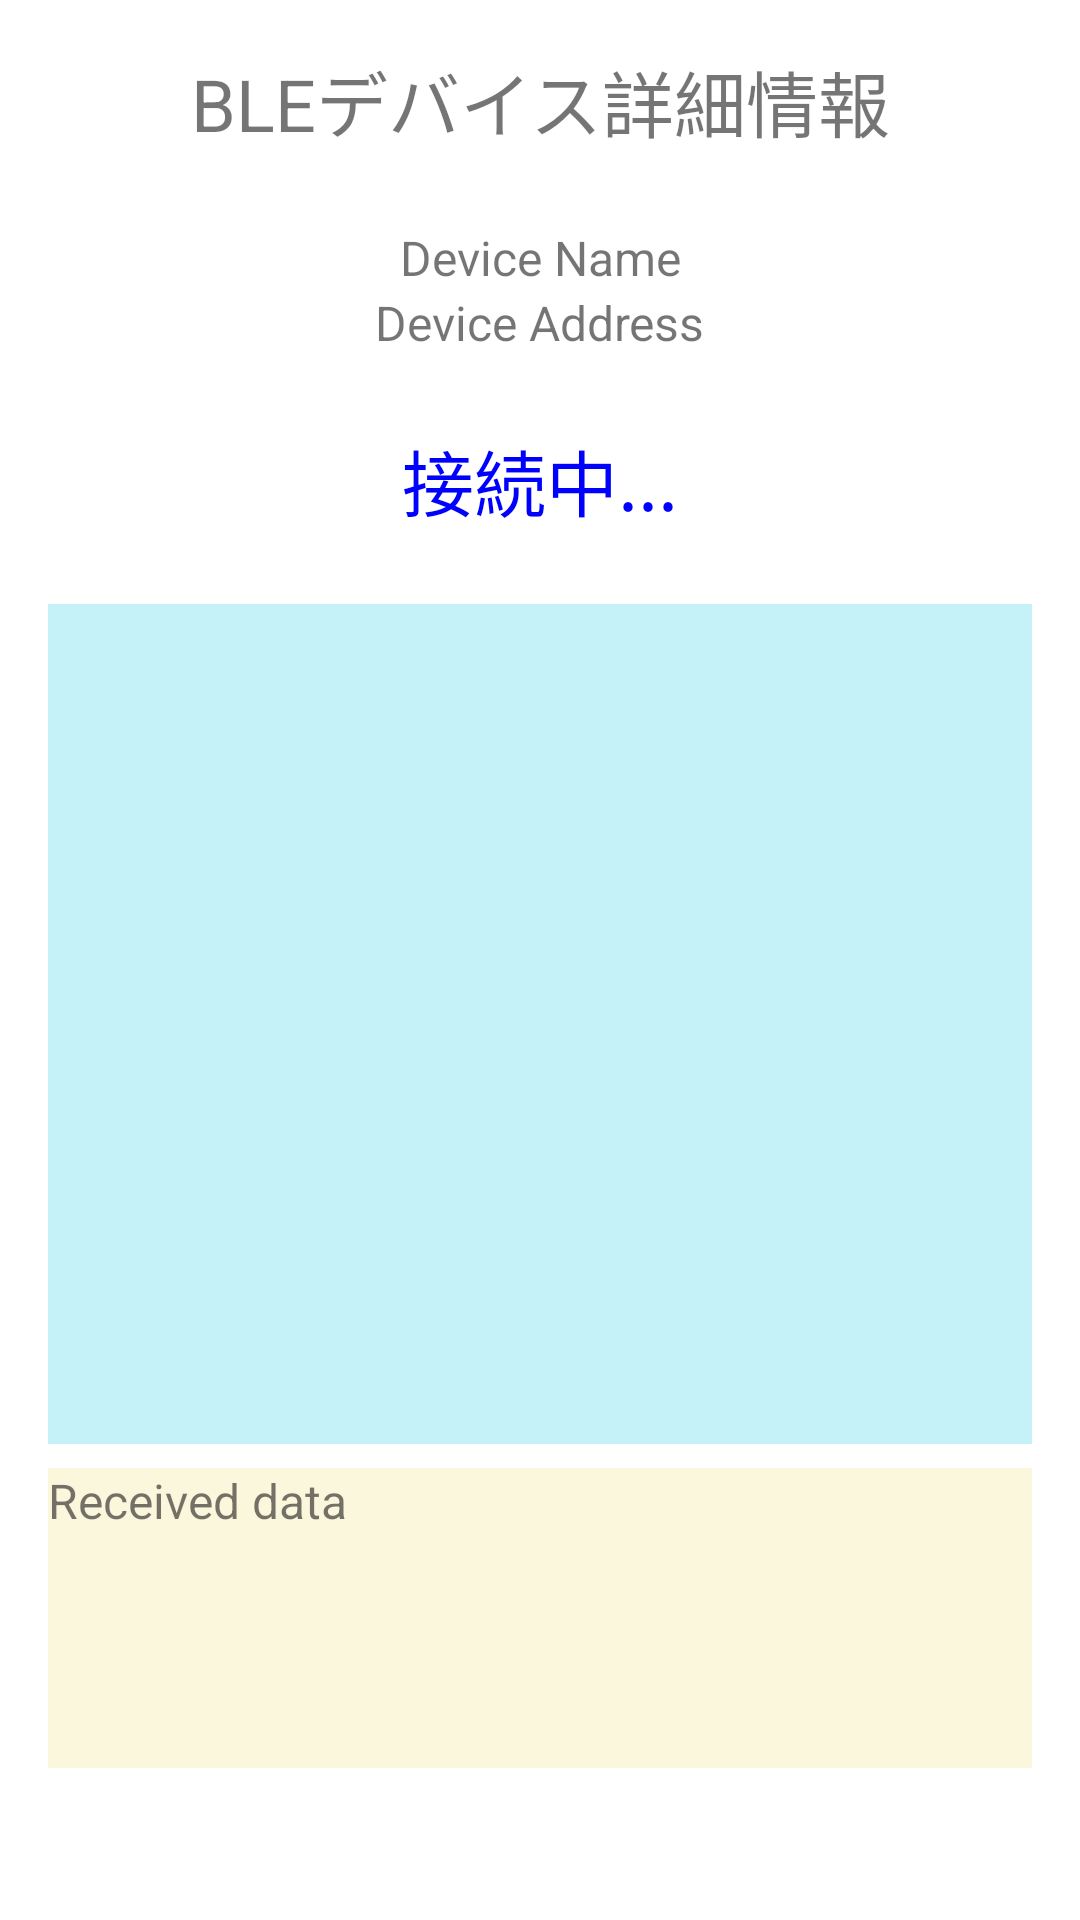

This screen was rendered from an Android layout file. Write that file and the resources it references.
<!-- AndroidManifest.xml: application theme Theme.BluetoothKotlinDemo -->
<!-- res/layout/activity_device_detail.xml -->
<?xml version="1.0" encoding="utf-8"?>
<androidx.constraintlayout.widget.ConstraintLayout xmlns:android="http://schemas.android.com/apk/res/android"
    xmlns:app="http://schemas.android.com/apk/res-auto"
    xmlns:tools="http://schemas.android.com/tools"
    android:layout_width="match_parent"
    android:layout_height="match_parent"
    android:padding="16dp"
    android:paddingTop="32dp"
    tools:context=".DeviceDetailActivity">

    <TextView
        android:id="@+id/lblTitle"
        android:layout_width="wrap_content"
        android:layout_height="wrap_content"
        android:text="@string/device_detail_title"
        android:textSize="24sp"
        app:layout_constraintLeft_toLeftOf="parent"
        app:layout_constraintRight_toRightOf="parent"
        app:layout_constraintTop_toTopOf="parent" />

    <TextView
        android:id="@+id/txtDeviceName"
        android:layout_width="wrap_content"
        android:layout_height="wrap_content"
        android:textSize="16sp"
        android:text="Device Name"
        app:layout_constraintLeft_toLeftOf="parent"
        app:layout_constraintRight_toRightOf="parent"
        app:layout_constraintTop_toBottomOf="@id/lblTitle"
        android:layout_marginTop="24dp"
        />

    <TextView
        android:id="@+id/txtDeviceAddress"
        android:layout_width="wrap_content"
        android:layout_height="wrap_content"
        android:textSize="16sp"
        android:text="Device Address"
        app:layout_constraintLeft_toLeftOf="parent"
        app:layout_constraintRight_toRightOf="parent"
        app:layout_constraintTop_toBottomOf="@id/txtDeviceName" />

    <TextView
        android:id="@+id/txtConnectionState"
        android:layout_width="wrap_content"
        android:layout_height="wrap_content"
        android:text="接続中..."
        android:textColor="#0000FF"
        android:textSize="24sp"
        android:layout_marginTop="24dp"
        app:layout_constraintLeft_toLeftOf="parent"
        app:layout_constraintRight_toRightOf="parent"
        app:layout_constraintTop_toBottomOf="@id/txtDeviceAddress" />

    <ExpandableListView
        android:id="@+id/gatt_services_list"
        android:layout_width="match_parent"
        android:layout_height="280dp"
        android:background="#C4F2F8"
        android:layout_marginTop="24dp"
        app:layout_constraintLeft_toLeftOf="parent"
        app:layout_constraintRight_toRightOf="parent"
        app:layout_constraintTop_toBottomOf="@id/txtConnectionState" />

    <TextView
        android:id="@+id/txtReceived"
        android:layout_width="match_parent"
        android:layout_height="100dp"
        android:layout_marginTop="8dp"
        android:background="#FAF7DD"
        android:scrollIndicators="right"
        android:scrollbars="vertical"
        android:shadowColor="#DF7C7C"
        android:shadowDx="16"
        android:shadowDy="16"
        android:text="Received data"
        android:textSize="16sp"
        app:layout_constraintLeft_toLeftOf="parent"
        app:layout_constraintRight_toRightOf="parent"
        app:layout_constraintTop_toBottomOf="@id/gatt_services_list"
        />

</androidx.constraintlayout.widget.ConstraintLayout>
<!-- resources referenced by this layout -->
<resources>
  <string name="device_detail_title">BLEデバイス詳細情報</string>
  <style name="Theme.BluetoothKotlinDemo" parent="Theme.MaterialComponents.DayNight.DarkActionBar">
          
          <item name="colorPrimary">@color/purple_500</item>
          <item name="colorPrimaryVariant">@color/purple_700</item>
          <item name="colorOnPrimary">@color/white</item>
          
          <item name="colorSecondary">@color/teal_200</item>
          <item name="colorSecondaryVariant">@color/teal_700</item>
          <item name="colorOnSecondary">@color/black</item>
          
          <item name="android:statusBarColor" tools:targetApi="l">?attr/colorPrimaryVariant</item>
          
      </style>
  <!-- not gathered from this repository: default colours our renderer supplied (Android Studio template values) -->
  <color name="purple_500">#FF6200EE</color>
  <color name="purple_700">#FF3700B3</color>
  <color name="teal_200">#FF03DAC5</color>
  <color name="teal_700">#FF018786</color>
  <color name="black">#FF000000</color>
  <color name="white">#FFFFFFFF</color>
</resources>
